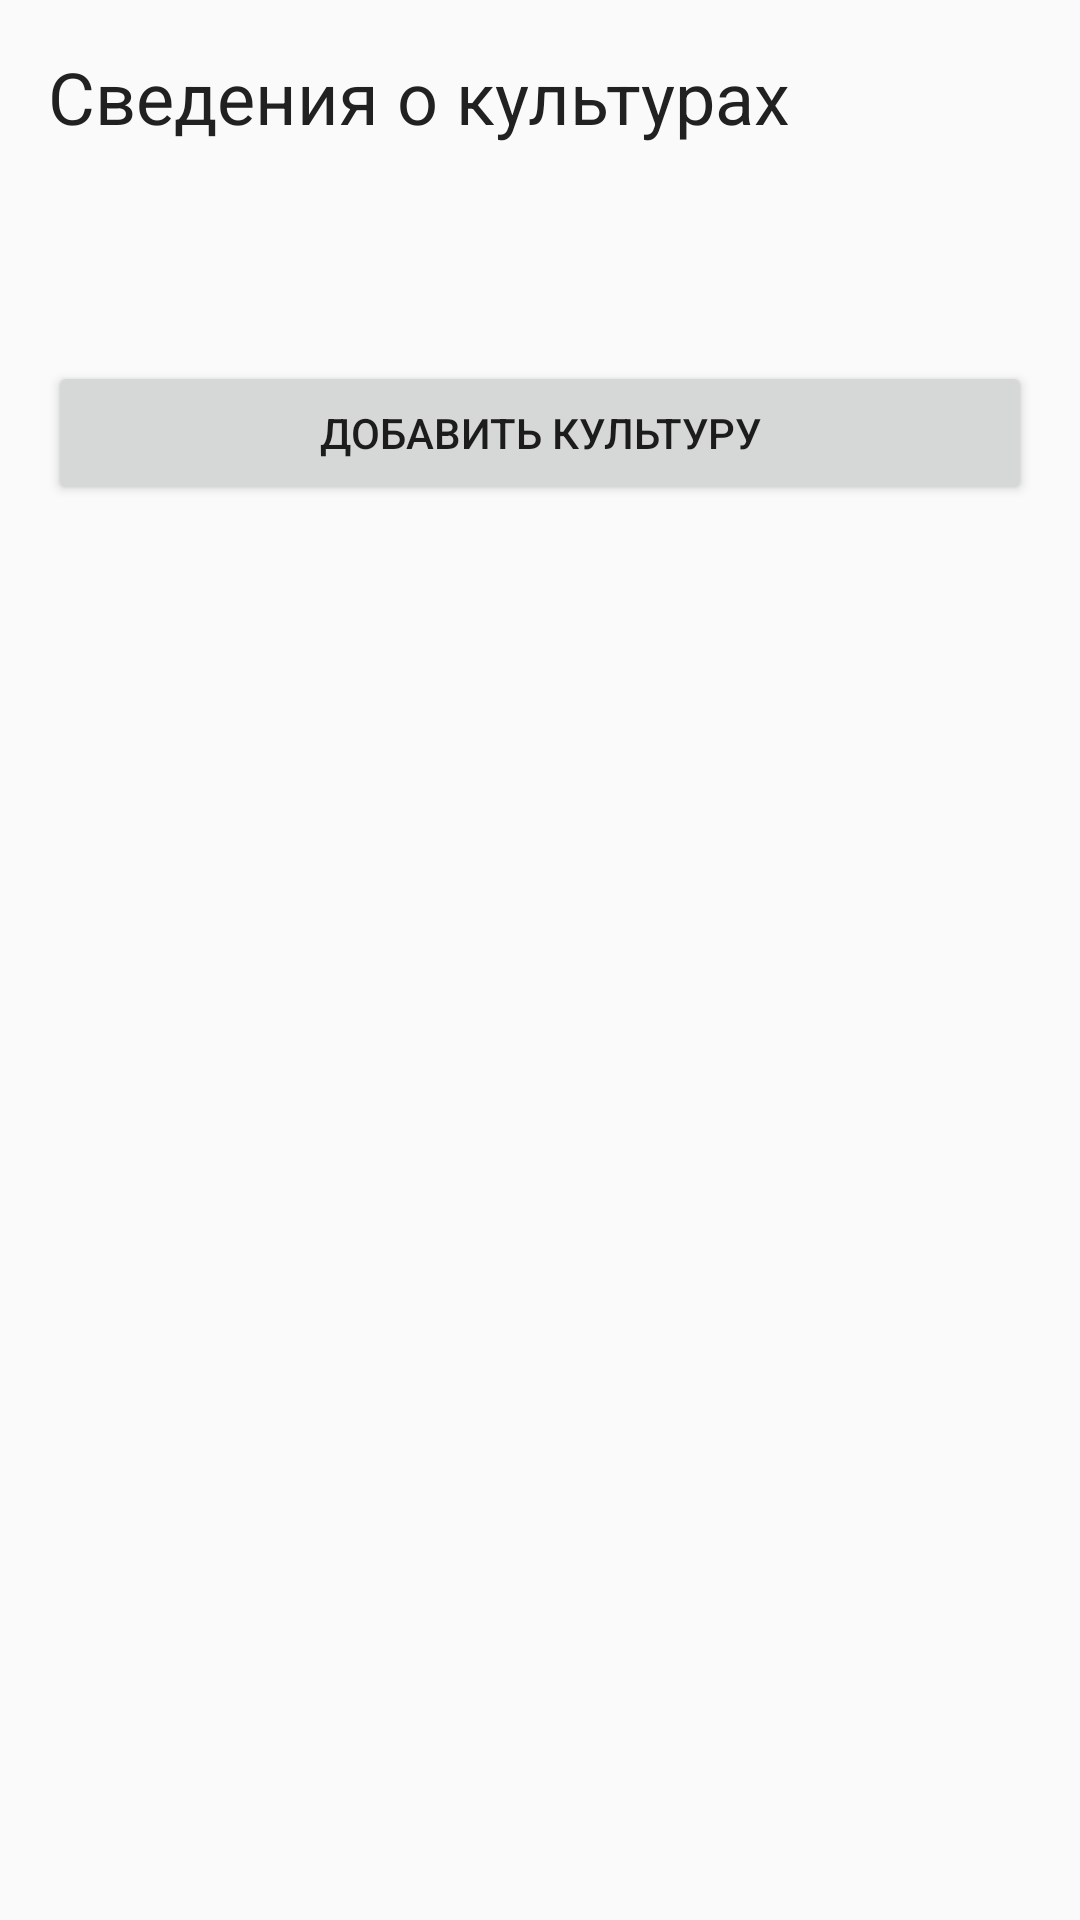

Write the Android layout XML for this screen, with the resource values it uses.
<!-- AndroidManifest.xml: application theme AppTheme -->
<!-- res/layout/constructor_fragment_culture_container.xml -->
<ScrollView xmlns:android="http://schemas.android.com/apk/res/android"
    xmlns:app="http://schemas.android.com/apk/res-auto"
    android:layout_width="match_parent"
    android:layout_height="match_parent"
    android:fillViewport="true">

    <LinearLayout
        android:layout_width="match_parent"
        android:layout_height="wrap_content"
        android:orientation="vertical">

        <TextView
            android:id="@+id/tv_title_culture"
            android:layout_width="match_parent"
            android:layout_height="wrap_content"
            android:layout_margin="@dimen/activity_horizontal_margin"
            android:textSize="@dimen/text.24"
            android:text="@string/culture_tv_title"
            android:textColor="@color/primary_text" />

        <LinearLayout
            android:id="@+id/container_culture"
            android:layout_width="match_parent"
            android:layout_height="wrap_content"
            android:layout_margin="@dimen/activity_vertical_margin"
            android:orientation="vertical">
        </LinearLayout>

        <RelativeLayout
            android:layout_width="match_parent"
            android:layout_height="wrap_content"
            android:layout_margin="@dimen/activity_vertical_margin"
            android:orientation="vertical">

            <android.support.v7.widget.AppCompatButton
                android:id="@+id/button_add_culture"
                android:layout_width="match_parent"
                android:layout_height="wrap_content"
                android:layout_marginTop="@dimen/card_items_margin"
                android:text="@string/add_culture" />
        </RelativeLayout>
    </LinearLayout>
</ScrollView>
<!-- resources referenced by this layout -->
<resources>
  <color name="primary_text">#212121</color>
  <dimen name="activity_horizontal_margin">16dp</dimen>
  <dimen name="activity_vertical_margin">16dp</dimen>
  <dimen name="card_items_margin">8dp</dimen>
  <dimen name="text.24">24sp</dimen>
  <string name="add_culture">Добавить культуру</string>
  <string name="culture_tv_title">Сведения о культурах</string>
  <style name="AppTheme" parent="Theme.AppCompat.Light.DarkActionBar">
          
          <item name="colorPrimary">@color/primary</item>
          <item name="colorPrimaryDark">@color/primary_dark</item>
          <item name="colorAccent">@color/accent</item>
          
          <item name="buttonStyle">@style/ButtonColor</item>
  
      </style>
  <color name="primary">#3F51B5</color>
  <color name="primary_dark">#303F9F</color>
  <color name="accent">#009688</color>
  <style name="ButtonColor" parent="@style/Widget.AppCompat.Button.Colored">
          <item name="android:textColor">@color/icons</item>
          <item name="android:textSize">@dimen/text.15</item>
          <item name="colorButtonNormal">@color/accent</item>
      </style>
  <color name="icons">#FFFFFF</color>
  <dimen name="text.15">15sp</dimen>
</resources>
